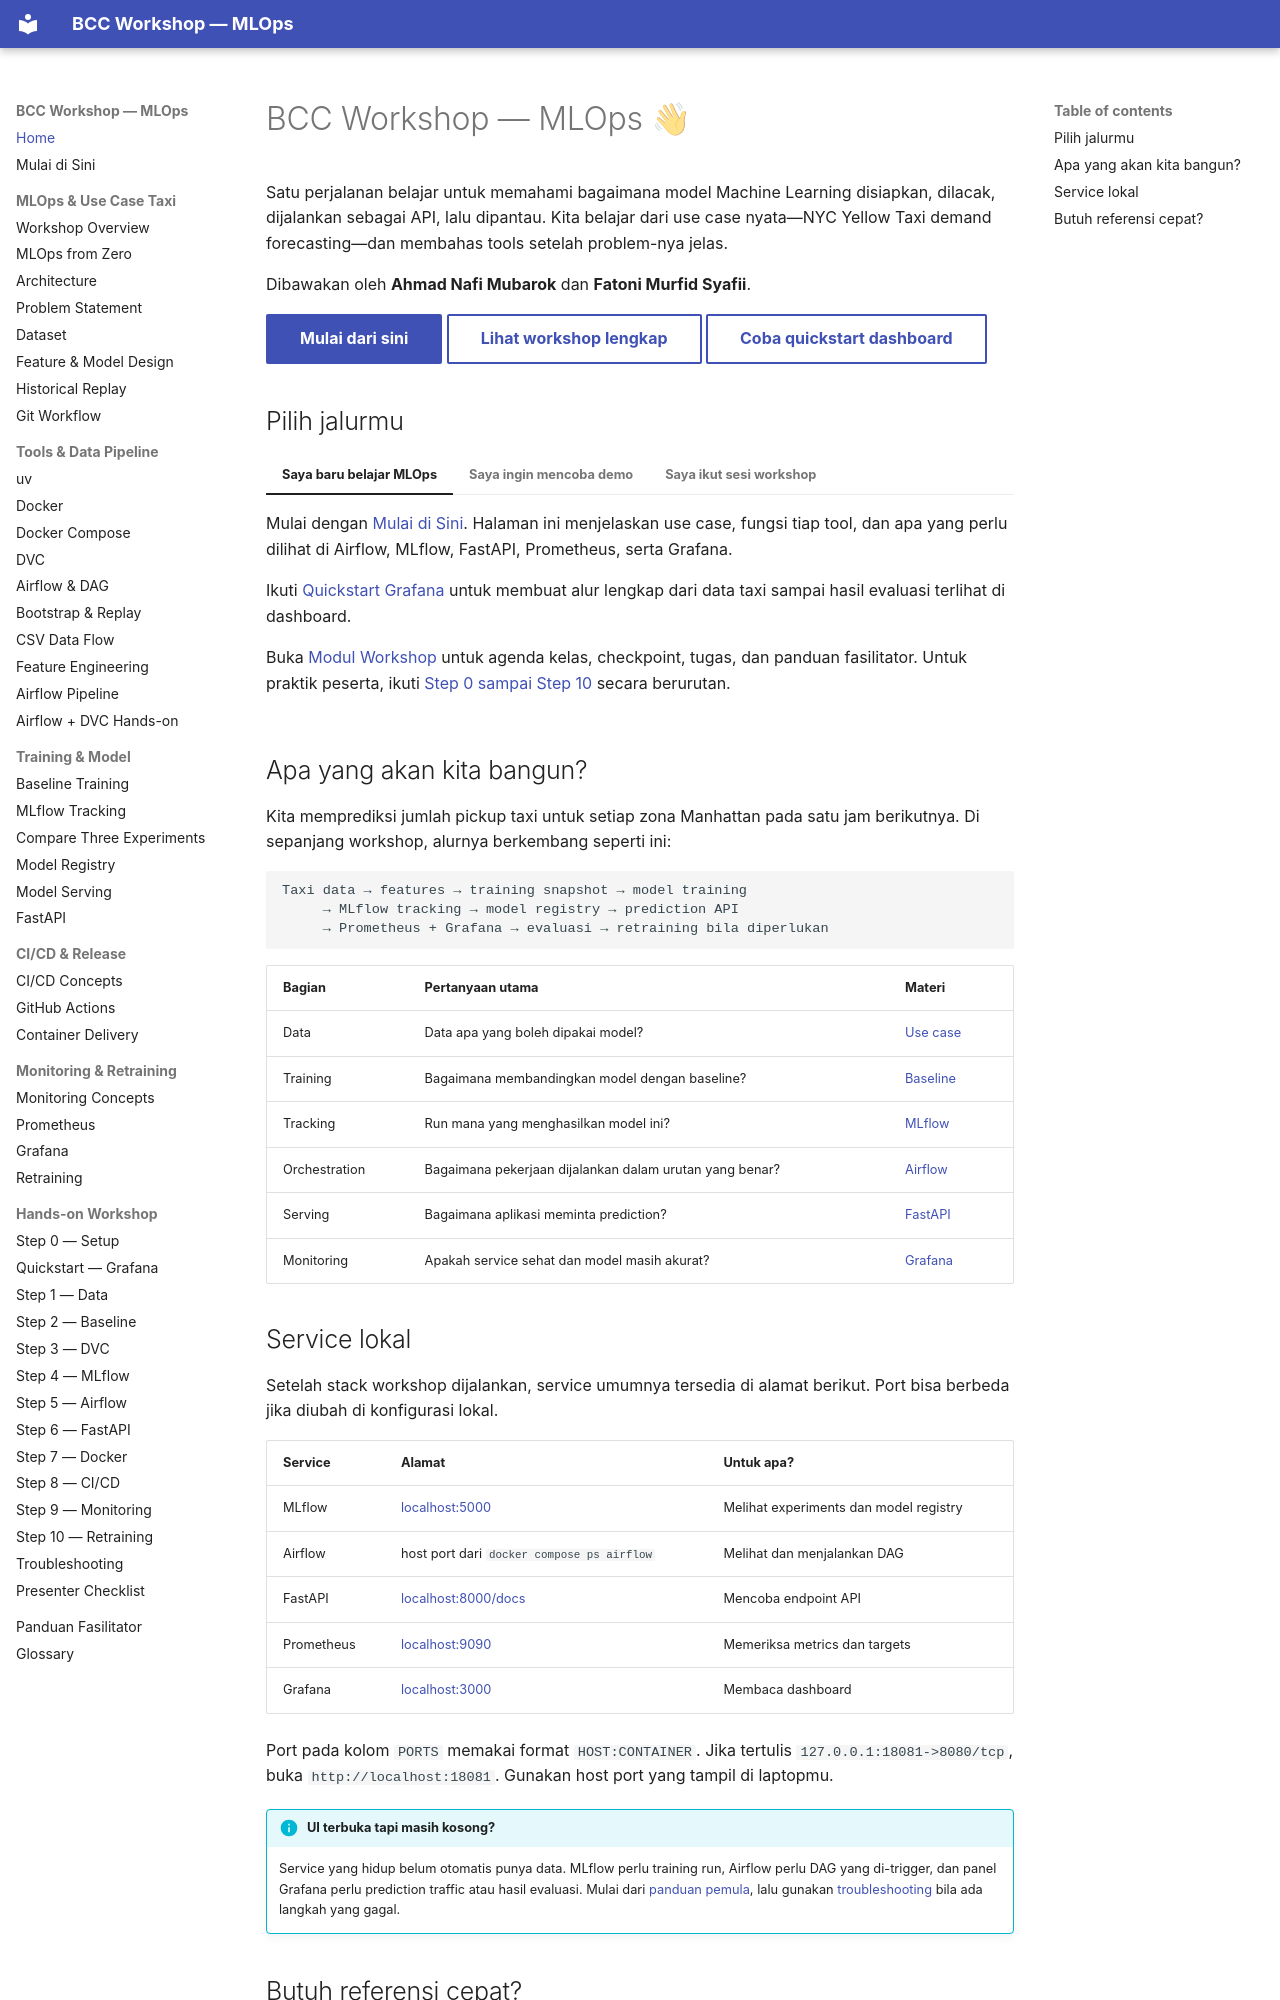

repository: ahmadnafi30/bcc-workshop-mlops · page: index.html · generator: mkdocs

# BCC Workshop — MLOps 👋

Satu perjalanan belajar untuk memahami bagaimana model Machine Learning disiapkan, dilacak, dijalankan sebagai API, lalu dipantau. Kita belajar dari use case nyata—NYC Yellow Taxi demand forecasting—dan membahas tools setelah problem-nya jelas.

Dibawakan oleh **Ahmad Nafi Mubarok** dan **Fatoni Murfid Syafii**.

[Mulai dari sini](00-start-here.md){ .md-button .md-button--primary }
[Lihat workshop lengkap](workshop-module.md){ .md-button }
[Coba quickstart dashboard](10-hands-on/dashboard-quickstart.md){ .md-button }

## Pilih jalurmu

=== "Saya baru belajar MLOps"

    Mulai dengan [Mulai di Sini](00-start-here.md). Halaman ini menjelaskan use case, fungsi tiap tool, dan apa yang perlu dilihat di Airflow, MLflow, FastAPI, Prometheus, serta Grafana.

=== "Saya ingin mencoba demo"

    Ikuti [Quickstart Grafana](10-hands-on/dashboard-quickstart.md) untuk membuat alur lengkap dari data taxi sampai hasil evaluasi terlihat di dashboard.

=== "Saya ikut sesi workshop"

    Buka [Modul Workshop](workshop-module.md) untuk agenda kelas, checkpoint, tugas, dan panduan fasilitator. Untuk praktik peserta, ikuti [Step 0 sampai Step 10](10-hands-on/setup.md) secara berurutan.

## Apa yang akan kita bangun?

Kita memprediksi jumlah pickup taxi untuk setiap zona Manhattan pada satu jam berikutnya. Di sepanjang workshop, alurnya berkembang seperti ini:

~~~text
Taxi data → features → training snapshot → model training
     → MLflow tracking → model registry → prediction API
     → Prometheus + Grafana → evaluasi → retraining bila diperlukan
~~~

| Bagian | Pertanyaan utama | Materi |
| --- | --- | --- |
| Data | Data apa yang boleh dipakai model? | [Use case](02-use-case/problem-statement.md) |
| Training | Bagaimana membandingkan model dengan baseline? | [Baseline](06-experiment-tracking/baseline-training.md) |
| Tracking | Run mana yang menghasilkan model ini? | [MLflow](06-experiment-tracking/experiment-tracking.md) |
| Orchestration | Bagaimana pekerjaan dijalankan dalam urutan yang benar? | [Airflow](03-tools/airflow.md) |
| Serving | Bagaimana aplikasi meminta prediction? | [FastAPI](07-model-serving/fastapi.md) |
| Monitoring | Apakah service sehat dan model masih akurat? | [Grafana](09-monitoring/grafana.md) |
